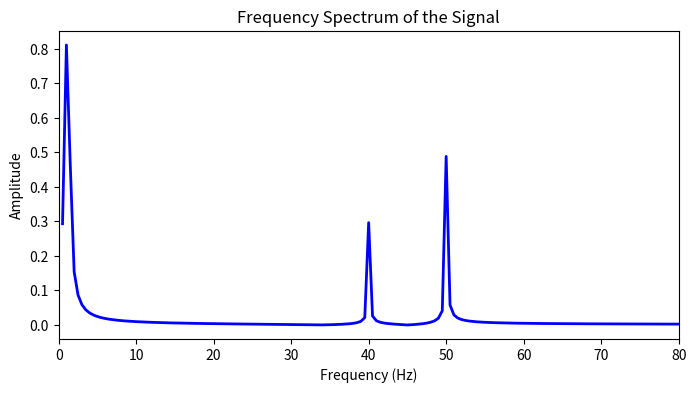

Recreate this plot in Python.
import numpy as np
import matplotlib.pyplot as plt
from scipy.fftpack import fft, fftfreq

fs = 500
t = np.linspace(0,2, fs*2)

signal = 1.0 * np.sin(2*np.pi*1.2*t) + 0.3 * np.sin(2*np.pi*40*t) + 0.5 * np.sin(2*np.pi*50*t)

N = len(t)
F = fft(signal)
freqs = fftfreq(N,d=1/fs)

mask = freqs > 0
power = (2.0/N) * np.abs(F[mask])
freqs_pos= freqs[mask]

fig, ax = plt.subplots(figsize=(8,4))
ax.plot(freqs_pos, power, 'b-', lw=2)
ax.set_xlim(0, 80)
ax.set_xlabel('Frequency (Hz)')
ax.set_ylabel('Amplitude')
ax.set_title('Frequency Spectrum of the Signal')

plt.show()
